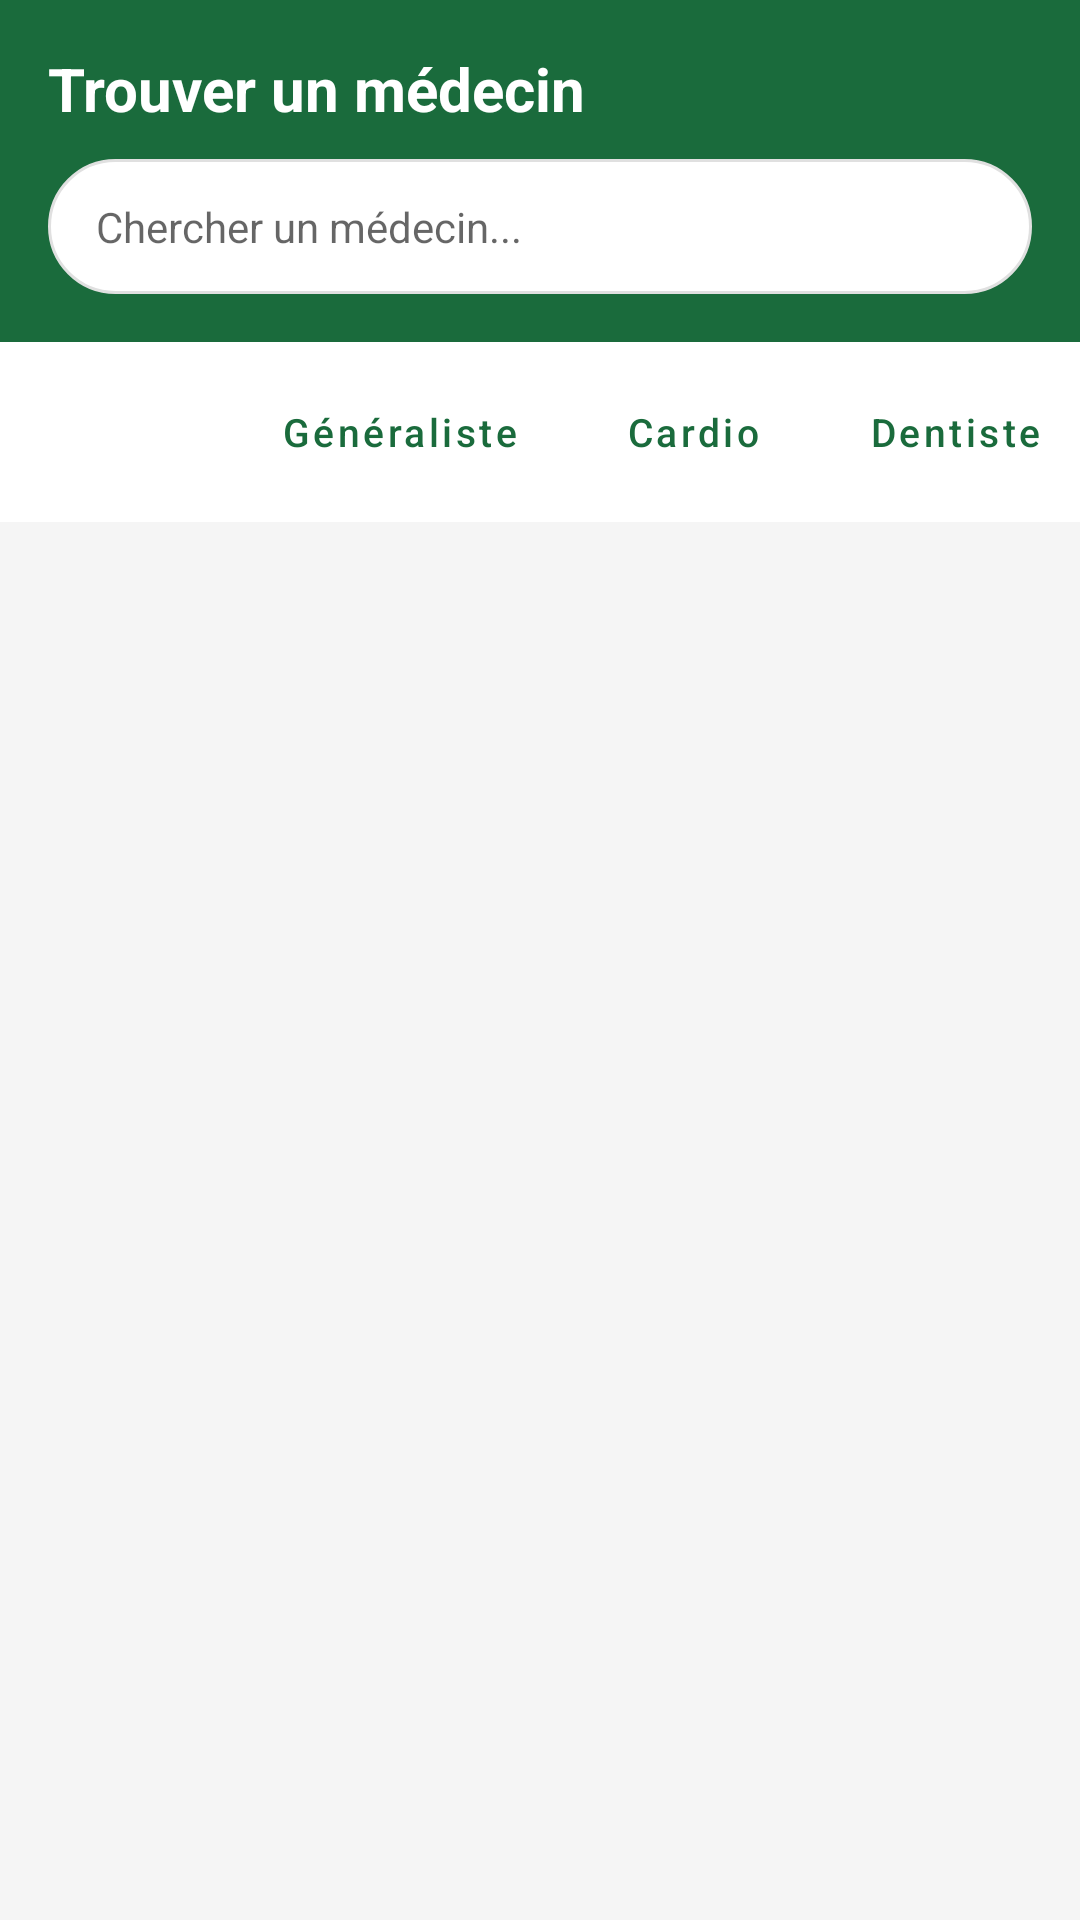

This screen was rendered from an Android layout file. Write that file and the resources it references.
<!-- AndroidManifest.xml: application theme Theme.SanteApp -->
<!-- res/layout/activity_doctor_list.xml -->
<?xml version="1.0" encoding="utf-8"?>
<LinearLayout xmlns:android="http://schemas.android.com/apk/res/android"
    android:layout_width="match_parent"
    android:layout_height="match_parent"
    android:orientation="vertical"
    android:background="@color/gris_fond">

    
    <LinearLayout
        android:layout_width="match_parent"
        android:layout_height="wrap_content"
        android:background="@color/vert_principal"
        android:padding="16dp"
        android:orientation="vertical">

        <TextView
            android:layout_width="wrap_content"
            android:layout_height="wrap_content"
            android:text="Trouver un médecin"
            android:textColor="@color/blanc"
            android:textSize="20sp"
            android:textStyle="bold" />

        
        <EditText
            android:id="@+id/etSearch"
            android:layout_width="match_parent"
            android:layout_height="45dp"
            android:layout_marginTop="10dp"
            android:background="@drawable/bg_search"
            android:hint="Chercher un médecin..."
            android:paddingStart="16dp"
            android:paddingEnd="16dp"
            android:textSize="14sp"
            android:inputType="text" />
    </LinearLayout>

    
    <HorizontalScrollView
        android:layout_width="match_parent"
        android:layout_height="wrap_content"
        android:background="@color/blanc"
        android:scrollbars="none">

        <LinearLayout
            android:layout_width="wrap_content"
            android:layout_height="wrap_content"
            android:orientation="horizontal"
            android:padding="10dp">

            <Button
                android:id="@+id/btnTous"
                style="@style/BtnFiltre"
                android:text="Tous"
                android:backgroundTint="@color/vert_principal"
                android:textColor="@color/blanc" />

            <Button
                android:id="@+id/btnGeneraliste"
                style="@style/BtnFiltre"
                android:text="Généraliste" />

            <Button
                android:id="@+id/btnCardio"
                style="@style/BtnFiltre"
                android:text="Cardio" />

            <Button
                android:id="@+id/btnDentiste"
                style="@style/BtnFiltre"
                android:text="Dentiste" />

            <Button
                android:id="@+id/btnPediatre"
                style="@style/BtnFiltre"
                android:text="Pédiatre" />

        </LinearLayout>
    </HorizontalScrollView>

    
    <androidx.recyclerview.widget.RecyclerView
        android:id="@+id/recyclerDoctors"
        android:layout_width="match_parent"
        android:layout_height="0dp"
        android:layout_weight="1"
        android:padding="8dp"
        android:clipToPadding="false" />

</LinearLayout>
<!-- resources referenced by this layout -->
<resources>
  <color name="blanc">#FFFFFF</color>
  <color name="gris_fond">#F5F5F5</color>
  <color name="vert_principal">#1a6b3c</color>
  <!-- drawable bg_search (drawable) -->
  <?xml version="1.0" encoding="utf-8"?>
  <shape xmlns:android="http://schemas.android.com/apk/res/android" android:shape="rectangle">
      <solid android:color="@color/blanc" />
      <corners android:radius="22dp" />
      <stroke
          android:width="1dp"
          android:color="@color/gris_bordure" />
  </shape>
  <style name="BtnFiltre" parent="Widget.MaterialComponents.Button.OutlinedButton">
          <item name="android:layout_width">wrap_content</item>
          <item name="android:layout_height">40dp</item>
          <item name="android:layout_marginEnd">8dp</item>
          <item name="android:minWidth">0dp</item>
          <item name="android:paddingStart">14dp</item>
          <item name="android:paddingEnd">14dp</item>
          <item name="android:textAllCaps">false</item>
          <item name="android:textSize">13sp</item>
      </style>
  <style name="Theme.SanteApp" parent="Theme.MaterialComponents.Light.NoActionBar">
          <item name="colorPrimary">@color/vert_principal</item>
          <item name="colorPrimaryVariant">@color/vert_fonce</item>
          <item name="colorOnPrimary">@color/blanc</item>
          <item name="colorSecondary">@color/vert_clair</item>
          <item name="colorOnSecondary">@color/vert_fonce</item>
          <item name="android:statusBarColor">@color/vert_fonce</item>
          <item name="android:windowBackground">@color/gris_fond</item>
      </style>
  <color name="gris_bordure">#E0E0E0</color>
  <color name="vert_fonce">#0f4f2a</color>
  <color name="vert_clair">#d4edda</color>
</resources>
